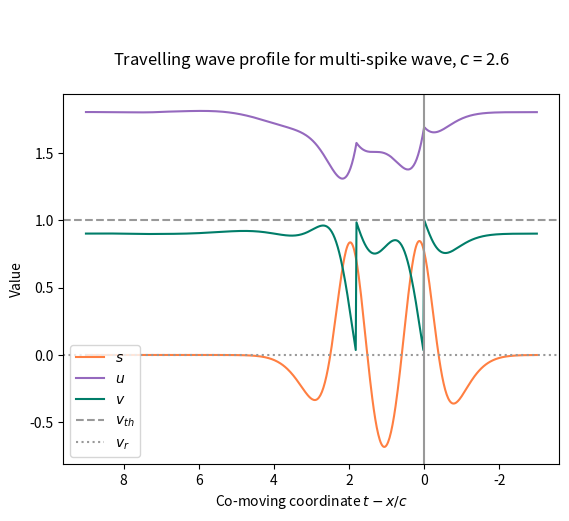

This figure's Python source:
import numpy as np
import matplotlib.pyplot as plt
from math import e, erf, pi, cos, sin

##beta = 4
##A = 2
##a = 1
##B = 2
##b = 3
##
##I = 3.4
##
##C = 6
##D = 2
##
##c = 0.9
##firing_times = [0, 0.53, 0.9, 1.2, 1.45, 1.7, 2.0, 2.3, 2.7, 3.1, 3.6]
##u_at_firing_times = firing_times[:]

##beta = 6
##A = 2
##a = 1
##B = 2
##b = 2
##
##I = 1.74
##
##C = 2
##D = 2
##
##c = 0.3
##firing_times = [0, 1.12, 2.05, 2.9, 3.75, 4.65, 5.7]


##beta = 6
##A = 2
##a = 1
##B = 2
##b = 2.8
##
##C = 2.0001
##D = 1
##
##I = 0.90 * (C + D) / D
##
##c = 3.55
##firing_times = [0]


##beta = 4
##A = 2
##a = 1
##B = 2
##b = 2
##
##C = 2.0001
##D = 1
##
##I = 0.90 * (C + D) / D
##
##c = 0.15
##firing_times = [0.0, 1.0, 1.8, 2.5, 3.2, 3.9,
##                4.5, 5.1, 5.7, 6.3, 6.9,
##                7.6, 8.3, 9.0, 9.7, 10.3, 10.9,
##                11.5, 12.1, 12.8, 13.5, 14.3, 15.2,
##                16.1, 17.0, 18.0, 19, 20, 21.1, 22.3]

##beta = 6
##A = 2
##a = 1
##B = 2
##b = 2
##
##C = 4.001
##D = 1
##
##I = 0.90 * (C + D) / D
##
##c = 1.0
##firing_times = [0.0, 0.6, 0.95, 1.3, 1.65, 1.95, 2.3, 2.7, 3.1, 3.5, 4.0]

beta = 6
A = 2
a = 1
B = 2
b = 2

C = 2.001
D = 1

#(Trying to) get 2 spikes immediate
c = 1.78
t = 0.62

#2 spikes with a moderate gap
c = 2.6
t = 1.8

###2 spikes with a larger gap
##c = 2.70
##t = 2.2

###"Separated" solution, C = 2 case, presumed stable
##c = 2.71
##t = 5.0

###2 close together, but wants a third firing
##c = 0.3
##t = 1.1
##
##
##C = 0.001
###Normal and direct 2-spike
##c = 0.84
##t = 1.3
##
###Somehow this also works
###Unstable case?
##c = 0.2
##t = 3.4
##
###Wave where the s-troughs are overlapping
###Unstable solution, presumably
##c = 0.36
##t = 13
##
###Wave where the two packets are ~independent
###Can take whatever firing time you like above ~7
##c = 1.7
##t = 7
##
##C = 2.001

##
###Not quite separated, and has post-firing anyway so it doesn't work
##c = 0.64
##t = 6



firing_times = [0, t]
u_at_firing_times = firing_times[:]

v_r = 0

I = 0.90 * (C + D) / D
#Derived values
p = 0.5*(D+1)
q = 0.5*( (D-1)**2 -4*C )**0.5
if type(q) != type((-1)**0.5):
    print("q is", q)
    print("q should be imaginary for this to work")
    raise TypeError
abs_q = abs(q)
q2 = -abs_q**2

#-----------------------------------------------------------------------------
#General integration function

def one(x):
    return 1

def calc_integral(t, mu, sigma, param, param2 = None,
                  func_name = None, lower = None, upper = None):
    #Parse the optional inputs
    if func_name == "sine":
        func = sin
    elif func_name == "cosine":
        func = cos
    else:
        func = one
    if param2 == None:
        param2 = param
    if upper == None:
        upper = t
        
    #Window of integration
    if lower == None:
        #lower = upper - 3*sigma
        lower = upper - 5
    else:
        #lower = max(upper - 3*sigma, lower)
        lower = max(upper - 5, lower)
    divisions = 100
    dT = (upper - lower) / divisions
    total = 0
    for x in range(divisions):
        T = lower + dT * (x + 0.5)
        total += func(abs_q * (t - T))  \
                 * e**(-0.5 * ((T - mu)/sigma)**2 - param*t + param2*T)
    total *= dT / (sigma * (2*pi)**0.5)
    return total

#-----------------------------------------------------------------------------
#Calculations for s

def s(t):
    return beta * (part_s(A, a, t) - part_s(B, b, t))

def part_s(Z, z, t):
    total = 0
    sigma = z / c
    for mu in firing_times:
        total += calc_integral(t, mu, sigma, beta)
    total *= Z
    return total

#-----------------------------------------------------------------------------
#Calculations for v

def v(t, t_old = None, u_old = None):
    coeff_cos = (2*p - beta - 1) / ((p - beta)**2 - q2)
    coeff_sin = (p**2 + q2 - p*(beta + 1) + beta) / (((p - beta)**2 - q2)*abs_q)
    
    part_I = I * (2*p - 1) / (p**2 - q2)
    part_init = 0
    if t_old != None:
        part_I *= 1 - e**(-p * (t - t_old)) * cos(abs_q * (t - t_old))
        part_I -= I * (p**2 + q2 - p) / ((p**2 - q2) * abs_q)           \
                  * e**(-p * (t - t_old)) * sin(abs_q * (t - t_old))
        part_init = e**(-p * (t - t_old))       \
                    * (v_r * cos(abs_q * (t - t_old))
                       - ((v_r*(1 - p) + u_old) / abs_q)
                          * sin(abs_q * (t - t_old)))
    part_s = s(t) * coeff_cos

    coeff_cos = (2*p - beta - 1) / ((p - beta)**2 - q2)
    coeff_sin = (p**2 + q2 - p*(beta + 1) + beta) / (((p - beta)**2 - q2)*abs_q)
    part_t_old = 0
    if t_old != None:
        part_t_old = s(t_old) * e**(-p * (t - t_old))       \
                     * (  coeff_cos * cos(abs_q * (t - t_old))
                        + coeff_sin * sin(abs_q * (t - t_old)))

    return part_I + part_init + part_s - part_t_old \
           + part_v(A, a, t, t_old) - part_v(B, b, t, t_old)

def part_v(Z, z, t, t_old):
    coeff_cos = (2*p - beta - 1) / ((p - beta)**2 - q2)
    coeff_sin = (p**2 + q2 - p*(beta + 1) + beta) / (((p - beta)**2 - q2)*abs_q)

    sigma = z / c
    part_cos = 0
    part_sin = 0
    for mu in firing_times:
        part_cos += calc_integral(t, mu, sigma, p,
                                  func_name = "cosine", lower = t_old)
        part_sin += calc_integral(t, mu, sigma, p,
                                  func_name = "sine", lower = t_old)
    part_cos *= coeff_cos
    part_sin *= coeff_sin
    return -beta * Z * (part_cos + part_sin)

#-----------------------------------------------------------------------------
#Calculations for u

def u(t, t_old = None, u_old = None):
    coeff_cos = 1 / ((p - beta)**2 - q2)
    coeff_sin = (p - beta) / (((p - beta)**2 - q2) * abs_q)
    
    part_I = C * I / (p**2 - q2)
    part_init = 0
    if t_old != None:
        part_I *= 1 - e**(-p * (t - t_old)) * cos(abs_q * (t - t_old))
        part_I -= C * I * (p / ((p**2 - q2) * abs_q))   \
                  * e**(-p * (t - t_old)) * sin(abs_q * (t - t_old))
        part_init = e**(-p * (t - t_old))       \
                    * (u_old * cos(abs_q * (t - t_old))
                       + ((C * v_r + u_old * (1 - p)) / abs_q)
                          * sin(abs_q * (t - t_old)))
    part_s = s(t) * C * coeff_cos

    part_t_old = 0
    if t_old != None:
        part_t_old = s(t_old) * e**(-p * (t - t_old))       \
                     * C * (  coeff_cos * cos(abs_q * (t - t_old))
                            + coeff_sin * sin(abs_q * (t - t_old)))
##
##    print("u_old", u_old)
##    print("part_I", part_I)
##    print("part_init", part_init)
##    print("part_s", part_s)
##    print("part_t_old", part_t_old)
##    print("part_A", part_u(A, a, t, t_old))
##    print("part_B", part_u(B, b, t, t_old))
##        
    return part_I + part_init + part_s - part_t_old \
           + part_u(A, a, t, t_old) - part_u(B, b, t, t_old)

def part_u(Z, z, t, t_old):
    coeff_cos = 1 / ((p - beta)**2 - q2)
    coeff_sin = (p - beta) / (((p - beta)**2 - q2) * abs_q)

    sigma = z / c
    part_cos = 0
    part_sin = 0
    for mu in firing_times:
        part_cos += calc_integral(t, mu, sigma, p,
                                   func_name = "cosine", lower = t_old)
        part_sin += calc_integral(t, mu, sigma, p,
                                   func_name = "sine", lower = t_old)
    part_cos *= coeff_cos
    part_sin *= coeff_sin
    return -C * beta * Z * (part_cos + part_sin)
    
#-----------------------------------------------------------------------------

steps = 601
t_values = np.linspace(-3, 9, steps)
voltage = np.zeros(steps)
wigglage = np.zeros(steps)
synapse = np.zeros(steps)

#Finding values of u at firing times
for k, t in enumerate(firing_times):
    if k == 0:
        u_at_firing_times[k] = u(t)
    else:
        u_at_firing_times[k] = u(t, firing_times[k-1], u_at_firing_times[k-1])

print(v(0))
print(v(firing_times[1], 0, u_at_firing_times[0]))

for n in range(steps):
    t = t_values[n]
    t_last = None
    u_last = None
    for k, firing_time in enumerate(firing_times):
        if firing_time < t:
            t_last = firing_time
            u_last = u_at_firing_times[k]
    voltage[n] = v(t, t_last, u_last)
    #voltage[n] = v(t)
    wigglage[n] = u(t, t_last, u_last)
    #wigglage[n] = u(t)
    synapse[n] = s(t)


plt.figure()
plt.plot(t_values, synapse, c="#ff7f41", label="$s$")
plt.plot(t_values, wigglage, c="#9569be", label="$u$")
plt.plot(t_values, voltage, c="#007d69", label="$v$")

plt.gca().invert_xaxis()

plt.title("""\n
Travelling wave profile for multi-spike wave, $c$ = {}
""".format(c))
plt.xlabel("Co-moving coordinate $t - x/c$")
plt.ylabel("Value")

plt.axhline(1, linestyle="dashed", c="#999999", label="$v_{th}$")
plt.axhline(0, linestyle="dotted", c="#999999", label="$v_r$")
plt.axvline(0, c="#999999")
plt.legend(loc = "lower left")
plt.show()

